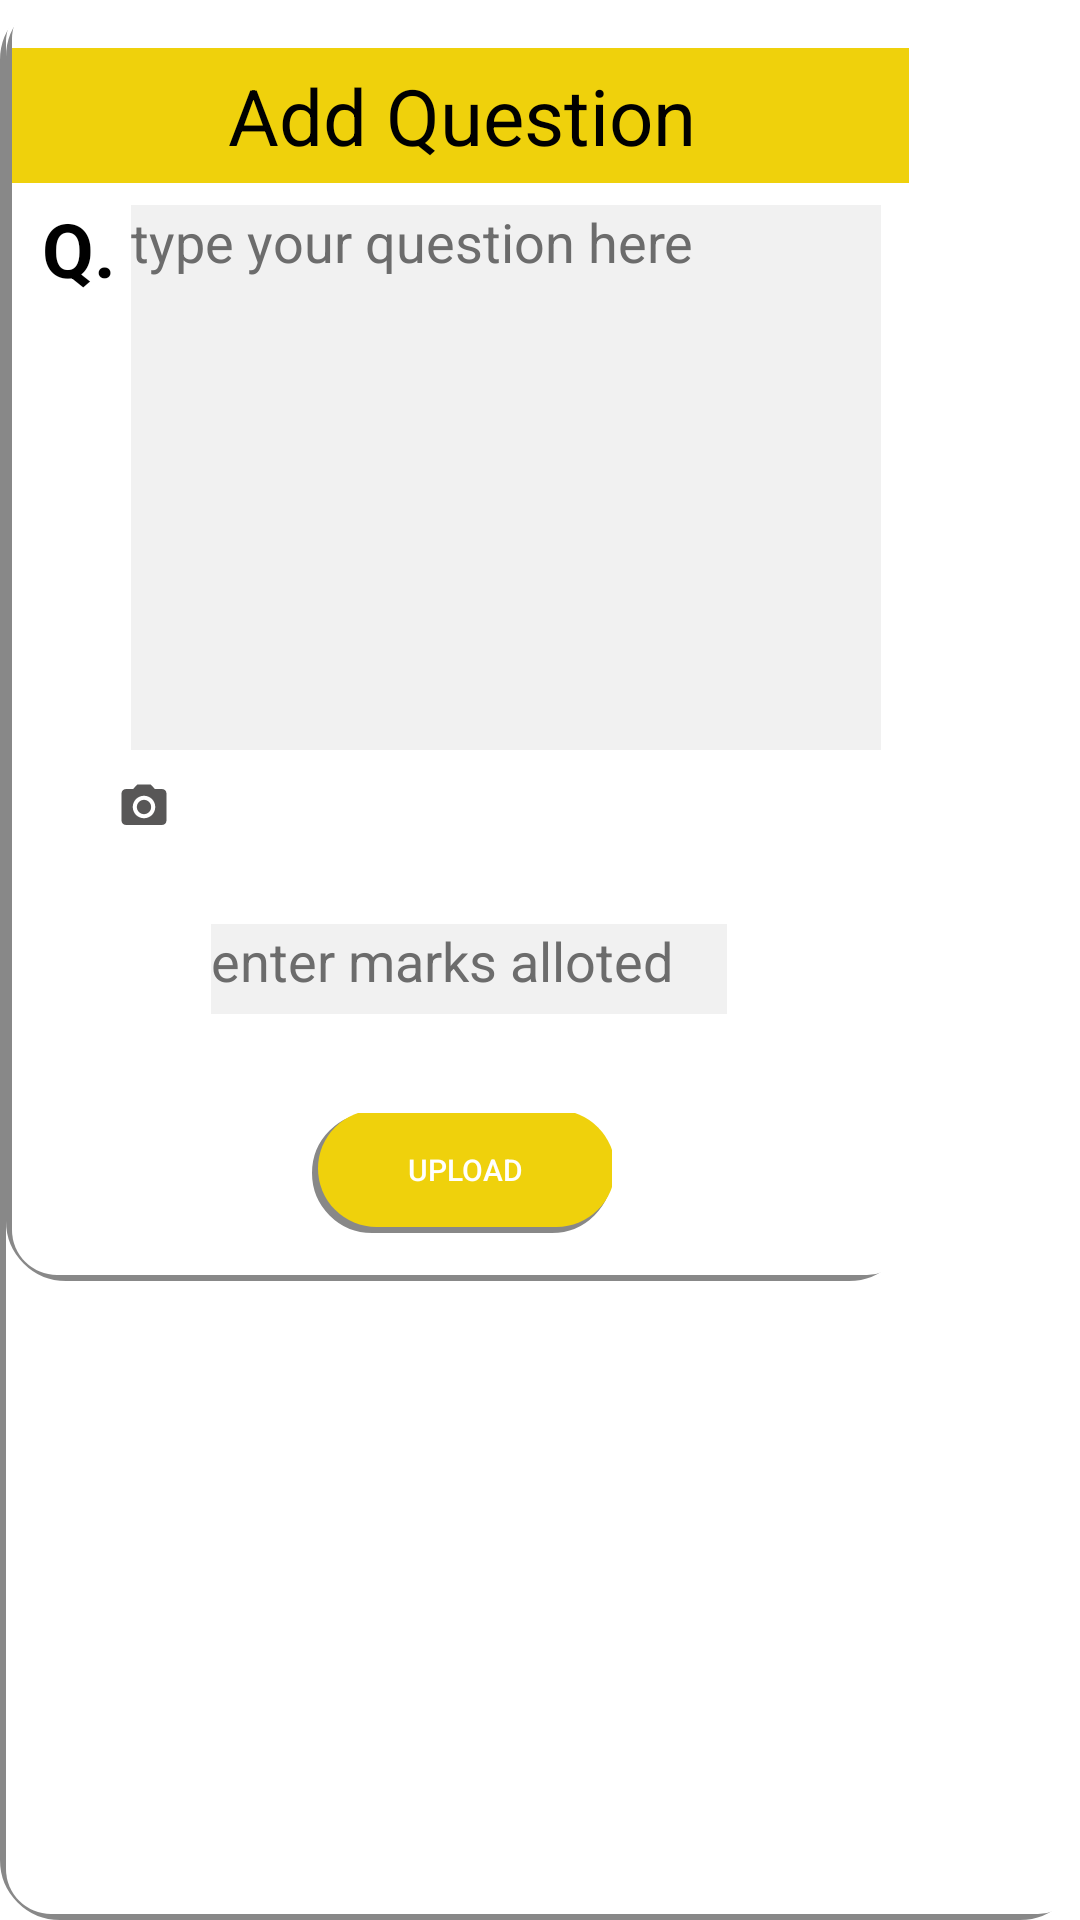

The Android layout XML behind this screen, and the referenced resources:
<!-- AndroidManifest.xml: application theme Theme.QurantineExam -->
<!-- res/layout/dialog_layout_add__ques.xml -->
<?xml version="1.0" encoding="utf-8"?>
<LinearLayout xmlns:android="http://schemas.android.com/apk/res/android"
    xmlns:tools="http://schemas.android.com/tools"
    android:layout_width="match_parent"
    android:layout_height="match_parent"
    android:orientation="vertical"
    android:background="@drawable/dialog_bg">

    <LinearLayout
        android:layout_width="wrap_content"
        android:layout_height="wrap_content"
        android:orientation="vertical"
        android:paddingBottom="16dp"
        android:paddingTop="2dp"
        android:background="@drawable/dialog_bg"
        >
        <TextView
            android:layout_width="300dp"
            android:padding="5dp"
            android:layout_height="wrap_content"
            android:text="Add Question"
            android:layout_marginTop="15dp"
            android:textColor="@color/black"
            android:background="#EFD10C"
            android:gravity="center"
            android:textSize="26sp"
            />
        <LinearLayout
            android:paddingLeft="10dp"
            android:paddingRight="10dp"
            android:layout_width="wrap_content"
            android:layout_height="wrap_content"
            android:orientation="horizontal">

            <TextView
                android:layout_width="wrap_content"
                android:layout_height="wrap_content"
                android:layout_gravity="top"
                android:layout_marginTop="5dp"
                android:layout_marginRight="5dp"
                android:foregroundGravity="top"
                android:gravity="top"
                android:textColor="@color/black"
                android:text="Q."
                android:textSize="25sp"
                android:textStyle="bold"></TextView>

        <EditText
            android:id="@+id/rET"
            android:layout_width="250dp"
            android:layout_height="189dp"
            android:layout_gravity="top"
            android:background="@color/white"
            android:backgroundTint="#F1F1F1"
            android:focusable="true"
            android:focusableInTouchMode="true"
            android:foregroundGravity="top"
            android:gravity="top"
            android:hint="type your question here"
            android:inputType="textMultiLine|textNoSuggestions"
            android:isScrollContainer="false"
            android:maxLength="240"
            android:textAlignment="textStart"
            android:textColor="@android:color/black"
            android:textColorHint="#6C6C6C"
            android:textSize="18sp"
            tools:ignore="RtlCompat" />
        </LinearLayout>

        <LinearLayout
            android:layout_width="wrap_content"
            android:layout_height="wrap_content"
            android:layout_marginTop="10dp">

            <ImageView
                android:id="@+id/mic"
                android:layout_width="wrap_content"
                android:layout_height="wrap_content"
                android:layout_marginLeft="30dp"
                android:clickable="true"
                android:src="@drawable/mic_icon" />

            <ImageView
                android:id="@+id/camera"
                android:layout_width="wrap_content"
                android:layout_height="wrap_content"
                android:layout_marginLeft="5dp"
                android:clickable="true"
                android:src="@drawable/camera_icon" />
        </LinearLayout>



        <LinearLayout
            android:layout_width="wrap_content"
            android:layout_height="wrap_content"
            android:orientation="horizontal"
            android:layout_gravity="center"
            android:paddingLeft="10dp"
            android:paddingRight="10dp"
            android:layout_marginTop="30dp">
            <ImageView
                android:layout_marginTop="2dp"
                android:layout_width="wrap_content"
                android:layout_height="wrap_content"
                android:src="@drawable/mark_icon"
                android:paddingRight="5dp"/>

            <EditText
                android:id="@+id/markstext"
                android:layout_width="172dp"
                android:layout_height="30dp"
                android:layout_gravity="top"
                android:background="@color/white"
                android:backgroundTint="#F1F1F1"
                android:focusable="true"
                android:focusableInTouchMode="true"
                android:foregroundGravity="top"
                android:gravity="top"
                android:hint="enter marks alloted"
                android:inputType="textMultiLine|textNoSuggestions"
                android:isScrollContainer="false"
                android:maxLength="240"
                android:textAlignment="textStart"
                android:textColor="@android:color/black"
                android:textColorHint="#6C6C6C"
                android:textSize="18sp"
                tools:ignore="RtlCompat" /> />

            
        </LinearLayout>

        <Button
            android:id="@+id/uploadBtnk"
            android:layout_width="100dp"
            android:layout_height="40dp"
            android:layout_gravity="center"
            android:layout_marginTop="33dp"
            android:background="@drawable/btn_bg"
            android:textSize="10sp"
            android:text="UPLOAD"
            android:textColor="#FFF" />
        </LinearLayout>

</LinearLayout>
<!-- resources referenced by this layout -->
<resources>
  <!-- drawable btn_bg (drawable) -->
  <?xml version="1.0" encoding="utf-8"?>
  <selector xmlns:android="http://schemas.android.com/apk/res/android">
      <item android:drawable="@drawable/btn_hover" android:state_focused="false" android:state_pressed="true"/>
      <item android:drawable="@drawable/btn_normal"/>
  </selector>
  <!-- drawable camera_icon (drawable) -->
  <vector android:height="18dp" android:tint="#585757"
      android:viewportHeight="24" android:viewportWidth="24"
      android:width="18dp" xmlns:android="http://schemas.android.com/apk/res/android">
      <path android:fillColor="@android:color/white" android:pathData="M12,12m-3.2,0a3.2,3.2 0,1 1,6.4 0a3.2,3.2 0,1 1,-6.4 0"/>
      <path android:fillColor="@android:color/white" android:pathData="M9,2L7.17,4L4,4c-1.1,0 -2,0.9 -2,2v12c0,1.1 0.9,2 2,2h16c1.1,0 2,-0.9 2,-2L22,6c0,-1.1 -0.9,-2 -2,-2h-3.17L15,2L9,2zM12,17c-2.76,0 -5,-2.24 -5,-5s2.24,-5 5,-5 5,2.24 5,5 -2.24,5 -5,5z"/>
  </vector>
  <!-- drawable dialog_bg (drawable) -->
  <?xml version="1.0" encoding="utf-8"?>
  <layer-list xmlns:android="http://schemas.android.com/apk/res/android"
      android:shape="rectangle" >
  
      <item>
          <shape>
              <stroke
                  android:width="10dp"
                  android:color="#7000" />
              <padding
                  android:bottom="2dp"
                  android:left="2dp"
                  android:right="-1dp"
                  android:top="-1dp" />
  
              <corners android:radius="15dp" />
          </shape>
      </item>
  
      <item>
          <shape android:shape="rectangle">
              <solid android:color="@color/white"/>
              <corners android:radius="15dp"/>
          </shape>
      </item>
  
  
  </layer-list>
  <style name="Theme.QurantineExam" parent="Theme.MaterialComponents.Light.NoActionBar">
          
          <item name="colorPrimary">@color/purple_500</item>
          <item name="colorPrimaryVariant">@color/purple_700</item>
          <item name="colorOnPrimary">@color/white</item>
          
          <item name="colorSecondary">@color/teal_200</item>
          <item name="colorSecondaryVariant">@color/teal_700</item>
          <item name="colorOnSecondary">@color/black</item>
          
          <item name="android:statusBarColor" tools:targetApi="l">?attr/colorPrimaryVariant</item>
          
      </style>
  <!-- drawable btn_hover (drawable) -->
  <?xml version="1.0" encoding="utf-8"?>
  <layer-list xmlns:android="http://schemas.android.com/apk/res/android"
      android:shape="rectangle" >
  
      <item>
          <shape>
              <stroke
                  android:width="5dp"
                  android:color="#7000" />
              <padding
                  android:bottom="2dp"
                  android:left="2dp"
                  android:right="-1dp"
                  android:top="-1dp" />
  
              <corners android:radius="20dp" />
          </shape>
      </item>
      <item>
          <shape android:shape="rectangle">
              <solid android:color="#FDE961"/>
              <corners android:radius="20dp"/>
          </shape>
      </item>
  
  
  </layer-list>
  <!-- drawable btn_normal (drawable) -->
  <?xml version="1.0" encoding="utf-8"?>
  <layer-list xmlns:android="http://schemas.android.com/apk/res/android"
      android:shape="rectangle" >
  
      <item>
          <shape>
              <stroke
                  android:width="7dp"
                  android:color="#7000" />
              <padding
                  android:bottom="2dp"
                  android:left="2dp"
                  android:right="-1dp"
                  android:top="-1dp" />
  
              <corners android:radius="20dp" />
          </shape>
      </item>
      <item>
          <shape android:shape="rectangle">
              <solid android:color="#EFD10C"/>
              <corners android:radius="20dp"/>
          </shape>
      </item>
  
  
  </layer-list>
  <!-- not gathered from this repository: default colours our renderer supplied (Android Studio template values) -->
  <color name="purple_500">#FF6200EE</color>
  <color name="purple_700">#FF3700B3</color>
  <color name="teal_200">#FF03DAC5</color>
  <color name="teal_700">#FF018786</color>
  <color name="black">#FF000000</color>
  <color name="white">#FFFFFFFF</color>
</resources>
